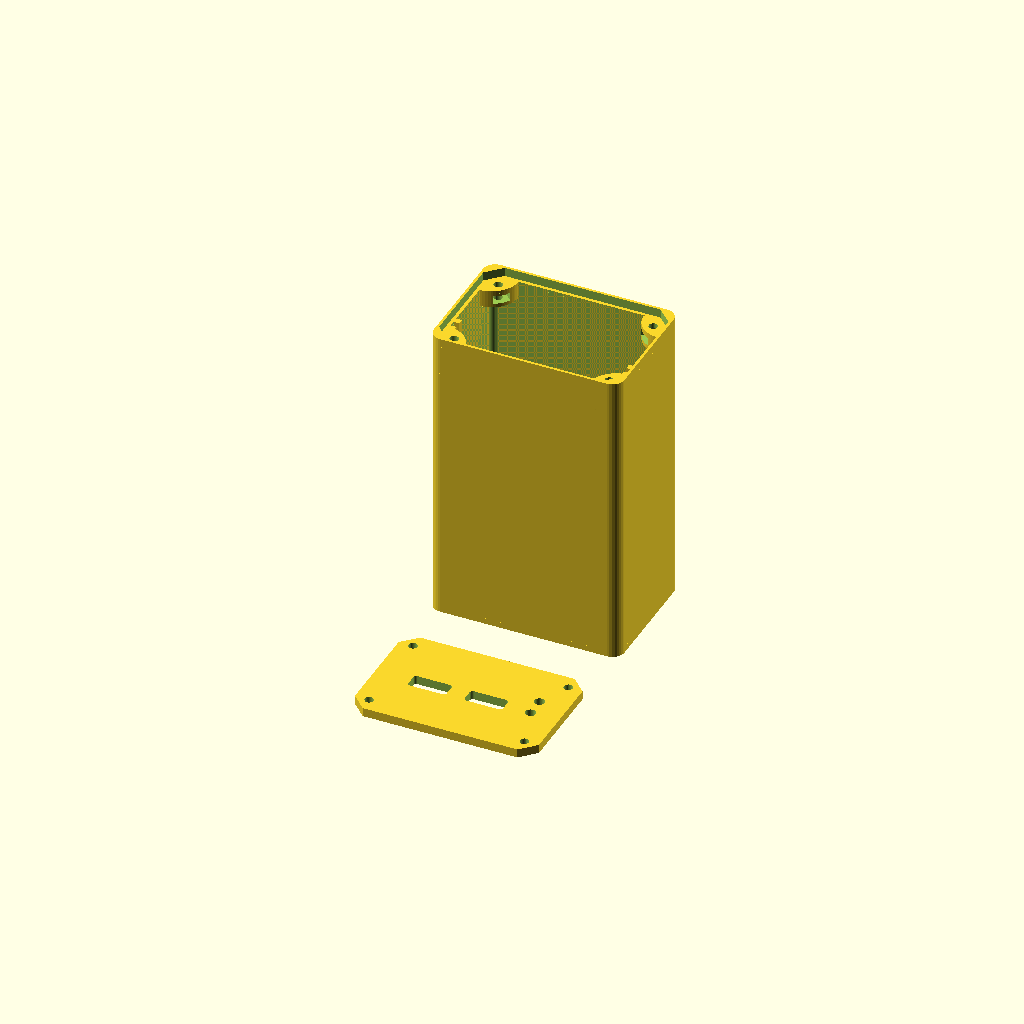
Cell 1: the model at its default parameters.
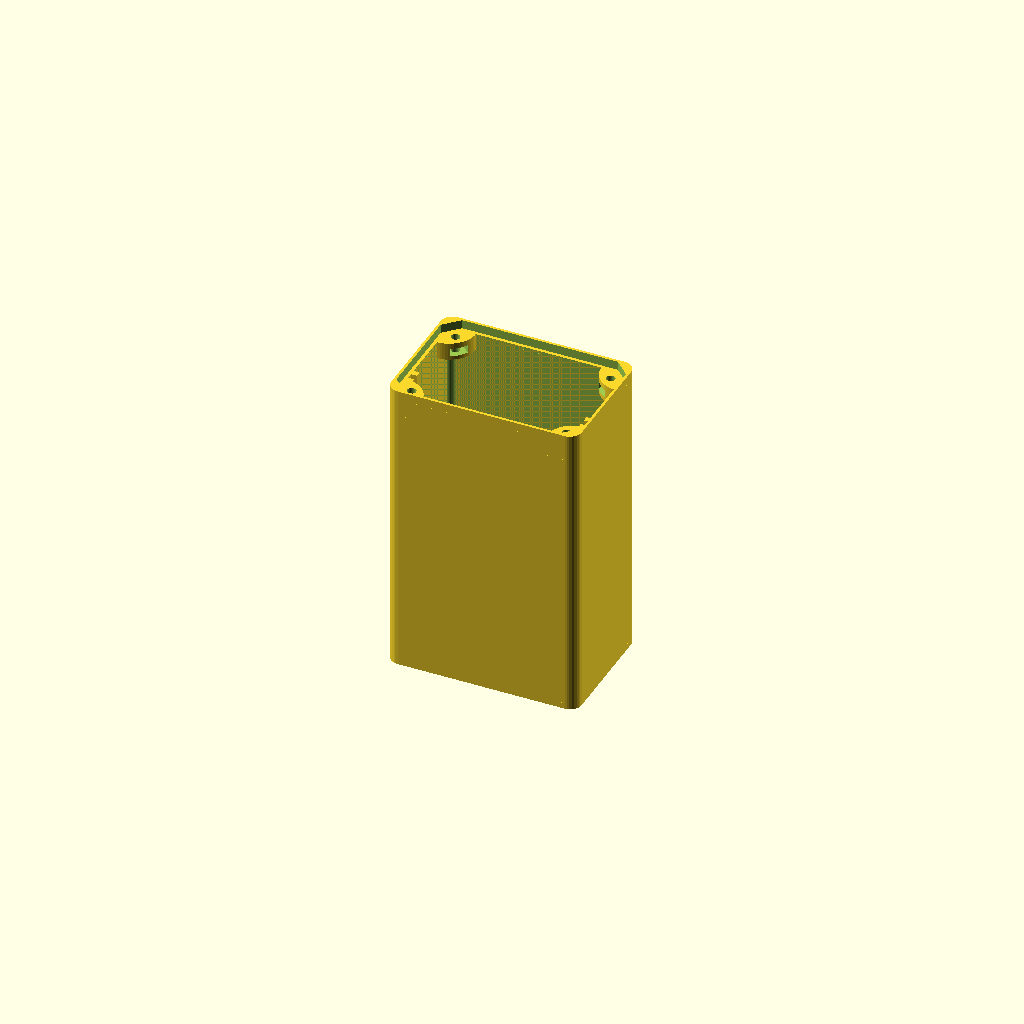
Cell 2: part = "enclosure" (everything else at default).
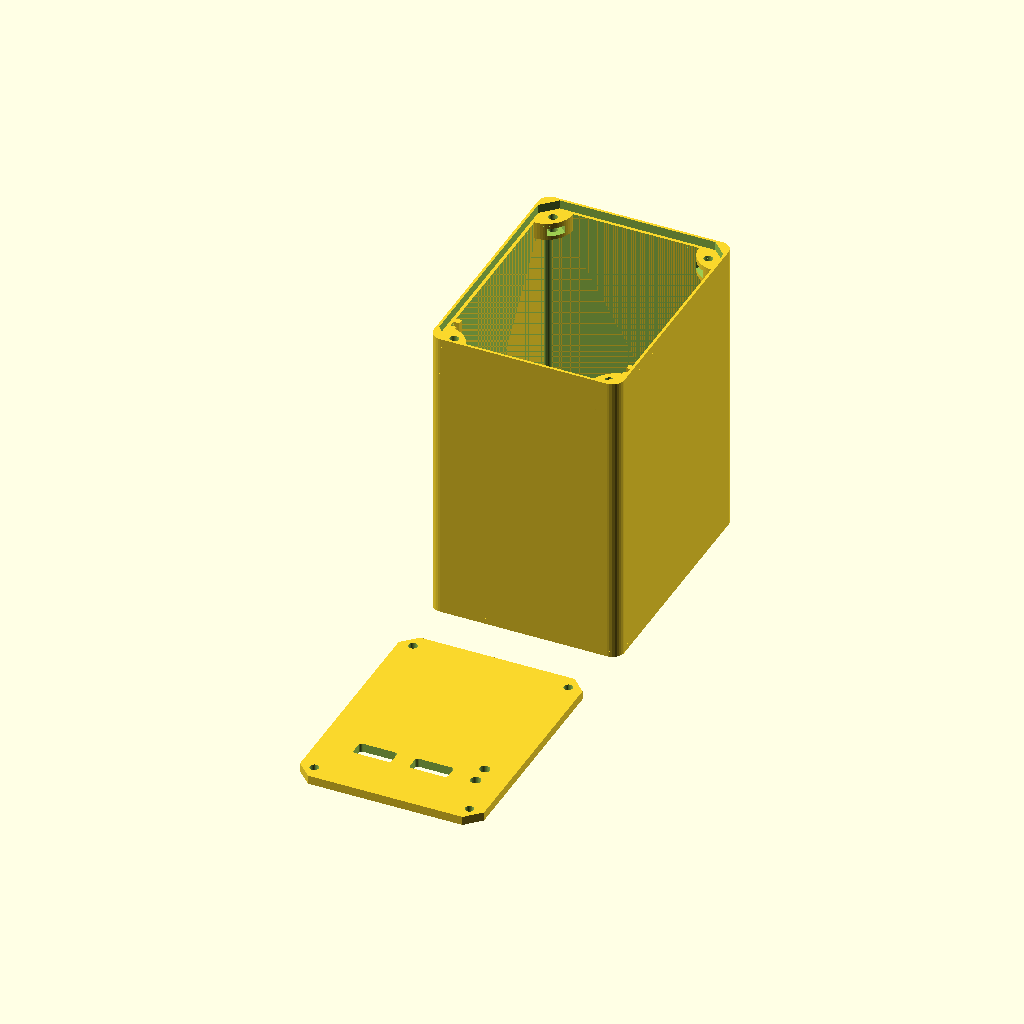
Cell 3: enclosure_inner_width = 80 (everything else at default).
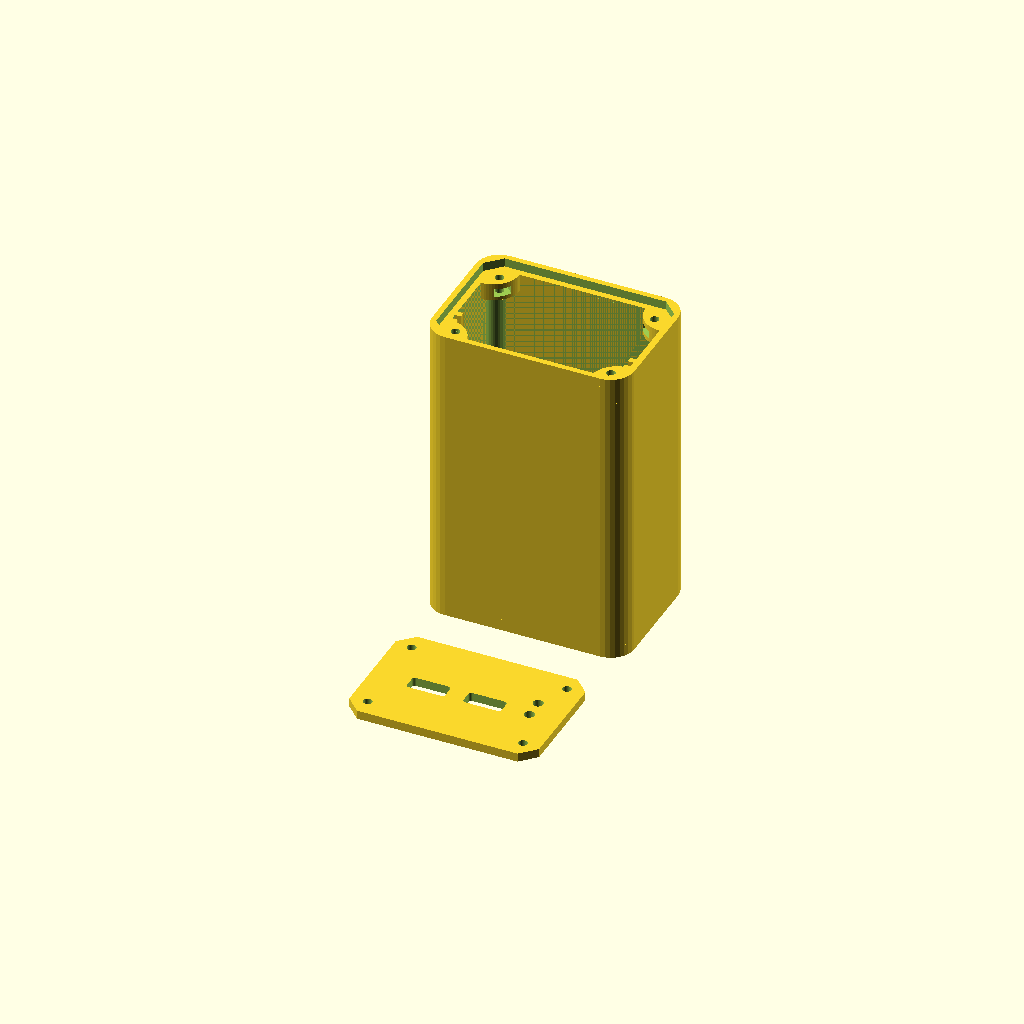
Cell 4: the same model with enclosure_thickness = 4.
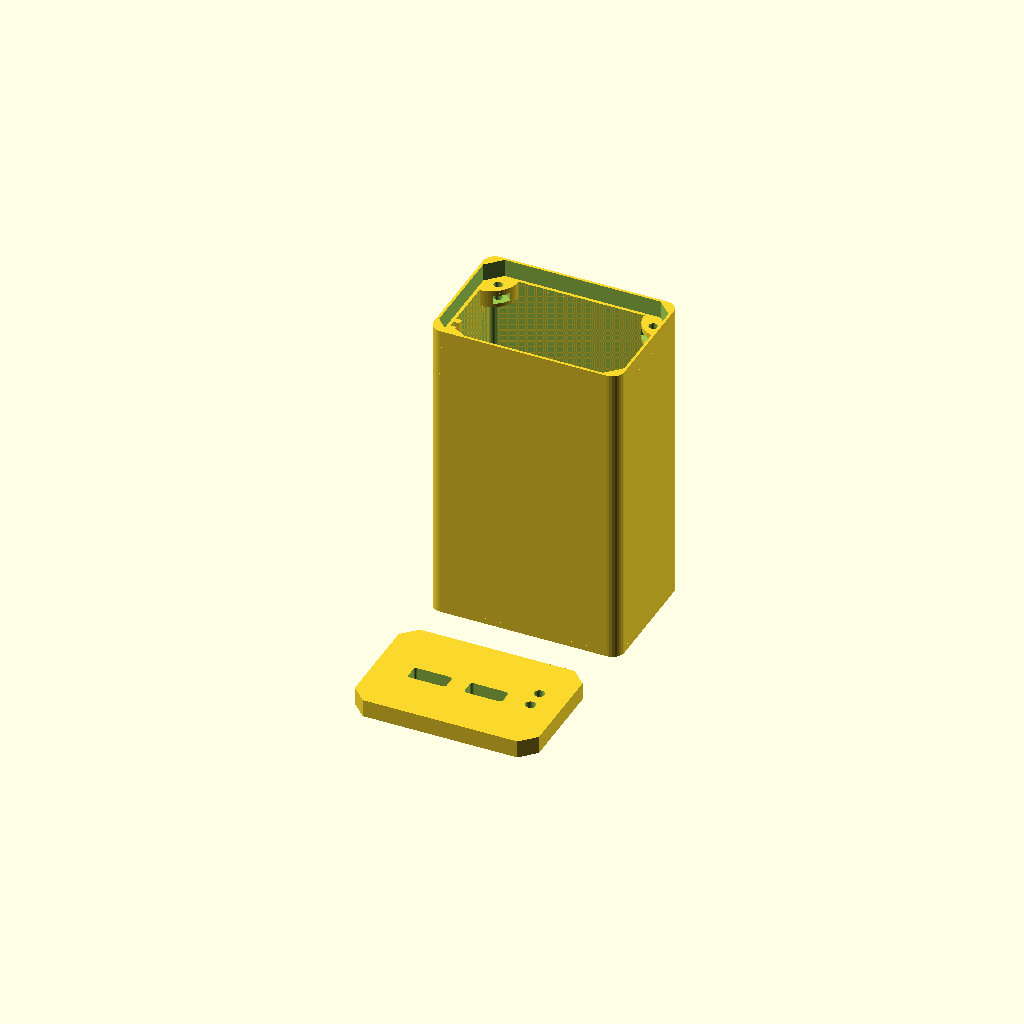
Cell 5: the same model with cover_thickness = 6.
All cells are drawn from one camera (rotation 55°, 0°, 25°, orthographic, colour scheme Cornfield), so only the parameter changes between them.
OpenSCAD source file inputs/thingiverse/files/thing-2625770/files/Customizable-Enclosure-V02.scad:
// Original design https://www.thingiverse.com/thing:155001 by ffleurey
// 
// This remix comes with the following enhancements:
// - rails for PCB
// - rectangular and round holes
//
// Remix by Frederic RIBLE F1OAT / 2017/11/04

enclosure_inner_length = 60.25+0.5;
enclosure_inner_width = 40;
enclosure_inner_depth = 97+0.5;

enclosure_thickness = 2;

cover_thickness = 3;

pcb_position = 10;
pcb_thickness = 1.65+0.4;
rail_thickness = 2;

top_drills = [ [52, 8.7, 3.5], [52, 15.3, 3.5] ];
top_rects = [ [17.7, 9, 13, 5.5, 2], [17.7+19.14, 9, 13, 5.5, 2] ];

bottom_drills = [  ];
bottom_rects = [ [24.2, 6.95, 32, 13.6, 2], [49.4, 7.39, 13.2, 11.75, 2] ];

build_plate_space = 20;

part = "build"; // [enclosure:Enclosure, cover:Cover, both:Enclosure and Cover, build:Build Plate]

print_part();

module print_part() {
	if (part == "enclosure") {
		box2(enclosure_inner_length,enclosure_inner_width,enclosure_inner_depth,enclosure_thickness,enclosure_thickness/2-0.10,cover_thickness);
	} else if (part == "cover") {
		lid2(enclosure_inner_length,enclosure_inner_width,enclosure_inner_depth,enclosure_thickness,enclosure_thickness/2+0.10,cover_thickness);
	} else if (part == "build") {
        offset = -enclosure_inner_width-enclosure_thickness-build_plate_space;
		translate([0, -offset/2, 0])
            box2(enclosure_inner_length,enclosure_inner_width,enclosure_inner_depth,enclosure_thickness,enclosure_thickness/2-0.10,cover_thickness);
		translate([0, offset/2, -enclosure_inner_depth-enclosure_thickness])
            lid2(enclosure_inner_length,enclosure_inner_width,enclosure_inner_depth,enclosure_thickness,enclosure_thickness/2+0.10,cover_thickness);
	} else {
		both();
	}
}

module both() {

    box2(enclosure_inner_length,enclosure_inner_width,enclosure_inner_depth,enclosure_thickness,enclosure_thickness/2-0.10,cover_thickness);
    lid2(enclosure_inner_length,enclosure_inner_width,enclosure_inner_depth,enclosure_thickness,enclosure_thickness/2+0.10,cover_thickness);

}

module screws(in_x, in_y, in_z, shell) {

	sx = in_x/2 - 4;
	sy = in_y/2 - 4;
	sh = shell + in_z - 12;
	nh = shell + in_z - 4;

    translate([0,0,0]) {
        translate([sx , sy, sh]) cylinder(r=1.5, h = 16, $fn=32);
        translate([sx , -sy, sh ]) cylinder(r=1.5, h = 16, $fn=32);
        translate([-sx , sy, sh ]) cylinder(r=1.5, h = 16, $fn=32);
        translate([-sx , -sy, sh ]) cylinder(r=1.5, h = 16, $fn=32);


        translate([-sx , -sy, nh ]) rotate([0,0,-45]) 
            translate([-5.75/2, -5.6/2, -0.7]) cube ([5.75, 10, 2.8]);
        translate([sx , -sy, nh ]) rotate([0,0,45]) 
            translate([-5.75/2, -5.6/2, -0.7]) cube ([5.75, 10, 2.8]);
        translate([sx , sy, nh ]) rotate([0,0,90+45]) 
            translate([-5.75/2, -5.6/2, -0.7]) cube ([5.75, 10, 2.8]);
        translate([-sx , sy, nh ]) rotate([0,0,-90-45]) 
            translate([-5.75/2, -5.6/2, -0.7]) cube ([5.75, 10, 2.8]);
    }
}

module bottom(in_x, in_y, in_z, shell) {

	hull() {
   	 	translate([-in_x/2+shell, -in_y/2+shell, 0]) cylinder(r=shell*2,h=shell, $fn=32);
		translate([+in_x/2-shell, -in_y/2+shell, 0]) cylinder(r=shell*2,h=shell, $fn=32);
		translate([+in_x/2-shell, in_y/2-shell, 0]) cylinder(r=shell*2,h=shell, $fn=32);
		translate([-in_x/2+shell, in_y/2-shell, 0]) cylinder(r=shell*2,h=shell, $fn=32);
	}
}

module sides(in_x, in_y, in_z, shell) {
    translate([0,0,shell])
    difference() {

        hull() {
            translate([-in_x/2+shell, -in_y/2+shell, 0]) cylinder(r=shell*2,h=in_z, $fn=32);
            translate([+in_x/2-shell, -in_y/2+shell, 0]) cylinder(r=shell*2,h=in_z, $fn=32);
            translate([+in_x/2-shell, in_y/2-shell, 0]) cylinder(r=shell*2,h=in_z, $fn=32);
            translate([-in_x/2+shell, in_y/2-shell, 0]) cylinder(r=shell*2,h=in_z, $fn=32);
        }

        hull() {
            translate([-in_x/2+shell, -in_y/2+shell, -0.5]) cylinder(r=shell,h=in_z+1, $fn=32);
            translate([+in_x/2-shell, -in_y/2+shell, -0.5]) cylinder(r=shell,h=in_z+1, $fn=32);
            translate([+in_x/2-shell, in_y/2-shell, -0.5]) cylinder(r=shell,h=in_z+1, $fn=32);
            translate([-in_x/2+shell, in_y/2-shell, -0.5]) cylinder(r=shell,h=in_z+1, $fn=32);
        }
    }

    intersection() {
        translate([-in_x/2, -in_y/2, shell]) cube([in_x, in_y, in_z+2]);

        union() {
            translate([-in_x/2 , -in_y/2,shell + in_z -6]) cylinder(r=9, h = 6, $fn=64);
            translate([-in_x/2 , -in_y/2,shell + in_z -10]) cylinder(r1=3, r2=9, h = 4, $fn=64);

            translate([in_x/2 , -in_y/2, shell + in_z -6]) cylinder(r=9, h = 6, $fn=64);
            translate([in_x/2 , -in_y/2, shell + in_z -10]) cylinder(r1=3, r2=9, h = 4, $fn=64);

            translate([in_x/2 , in_y/2,  shell + in_z -6]) cylinder(r=9, h = 6, $fn=64);
            translate([in_x/2 , in_y/2,  shell + in_z -10]) cylinder(r1=3, r2=9, h = 4, $fn=64);

            translate([-in_x/2 , in_y/2, shell + in_z -6]) cylinder(r=9, h = 6, $fn=64);
            translate([-in_x/2 , in_y/2, shell + in_z -10]) cylinder(r1=3, r2=9, h = 4, $fn=64);
        }

    }
}

module lid_top_lip2(in_x, in_y, in_z, shell, top_lip, top_thickness) {

	cxm = -in_x/2 - (shell-top_lip);
	cxp = in_x/2 + (shell-top_lip);
	cym = -in_y/2 - (shell-top_lip);
	cyp = in_y/2 + (shell-top_lip);

	translate([0,0,shell+in_z])

    difference() {

        hull() {
            translate([-in_x/2+shell, -in_y/2+shell, 0]) cylinder(r=shell*2,h=top_thickness, $fn=32);
            translate([+in_x/2-shell, -in_y/2+shell, 0]) cylinder(r=shell*2,h=top_thickness, $fn=32);
            translate([+in_x/2-shell, in_y/2-shell, 0]) cylinder(r=shell*2,h=top_thickness, $fn=32);
            translate([-in_x/2+shell, in_y/2-shell, 0]) cylinder(r=shell*2,h=top_thickness, $fn=32);
        }

        
        translate([0, 0, -1]) linear_extrude(height = top_thickness + 2) polygon(points = [
            [cxm+5, cym],
            [cxm, cym+5],
            [cxm, cyp-5],
            [cxm+5, cyp],
            [cxp-5, cyp],
            [cxp, cyp-5],
            [cxp, cym+5],
            [cxp-5, cym]]);
    }
}

module lid2(in_x, in_y, in_z, shell, top_lip, top_thickness) {

	cxm = -in_x/2 - (shell-top_lip);
	cxp = in_x/2 + (shell-top_lip);
	cym = -in_y/2 - (shell-top_lip);
	cyp = in_y/2 + (shell-top_lip);	

    difference() {
        translate([0, 0, in_z+shell]) linear_extrude(height = top_thickness ) polygon(points = [
            [cxm+5, cym],
            [cxm, cym+5],
            [cxm, cyp-5],
            [cxm+5, cyp],
            [cxp-5, cyp],
            [cxp, cyp-5],
            [cxp, cym+5],
            [cxp-5, cym]]);
            

            screws(in_x, in_y, in_z, shell);
            translate([0, 0, in_z+shell-1]) holes(in_x, in_y, top_drills, top_rects);
        
    }
}

module box2(in_x, in_y, in_z, shell, top_lip, top_thickness) {
	difference() {
        bottom(in_x, in_y, in_z, shell);
        holes(in_x, in_y, bottom_drills, bottom_rects);
    }
	difference() {
		sides(in_x, in_y, in_z, shell);
		screws(in_x, in_y, in_z, shell);
	}
	lid_top_lip2(in_x, in_y, in_z, shell, top_lip, top_thickness);
    rail(in_x, in_y, in_z, shell);
    mirror([1,0,0]) rail(in_x, in_y, in_z, shell);
}

module rail(in_x, in_y, in_z, shell) {
    translate([-in_x/2, -in_y/2+pcb_position-rail_thickness, shell]) cube([rail_thickness, rail_thickness, in_z]);
    translate([-in_x/2, -in_y/2+pcb_position+pcb_thickness, shell]) cube([rail_thickness, rail_thickness, in_z]);
}

module CylinderHole(Cx, Cy, Cdia) {
    translate([Cx,Cy,-1]) cylinder(d=Cdia,10, $fn=50);
}

module SquareHole(Sx, Sy, Sw, Sh, Filet) {
    minkowski(){
        translate([Sx+Filet/2-Sw/2,Sy+Filet/2-Sh/2,-1]) cube([Sw-Filet,Sh-Filet,10]);
        cylinder(d=Filet,h=10, $fn=100);
    }
}

module holes(in_x, in_y, drills, rects) {
    translate([-in_x/2, -in_y/2+pcb_position]) {
        for (d=drills) CylinderHole(d[0], d[1], d[2]);
        for (r=rects) SquareHole(r[0], r[1], r[2], r[3], r[4], r[5]);
    }
}
Customizer parameters (derived from the source; name, type, default, range or options):
enclosure_inner_width: number, default 40
enclosure_thickness: number, default 2
cover_thickness: number, default 3
pcb_position: number, default 10
rail_thickness: number, default 2
build_plate_space: number, default 20
part: string, default "build", options "enclosure", "cover", "both", "build"
